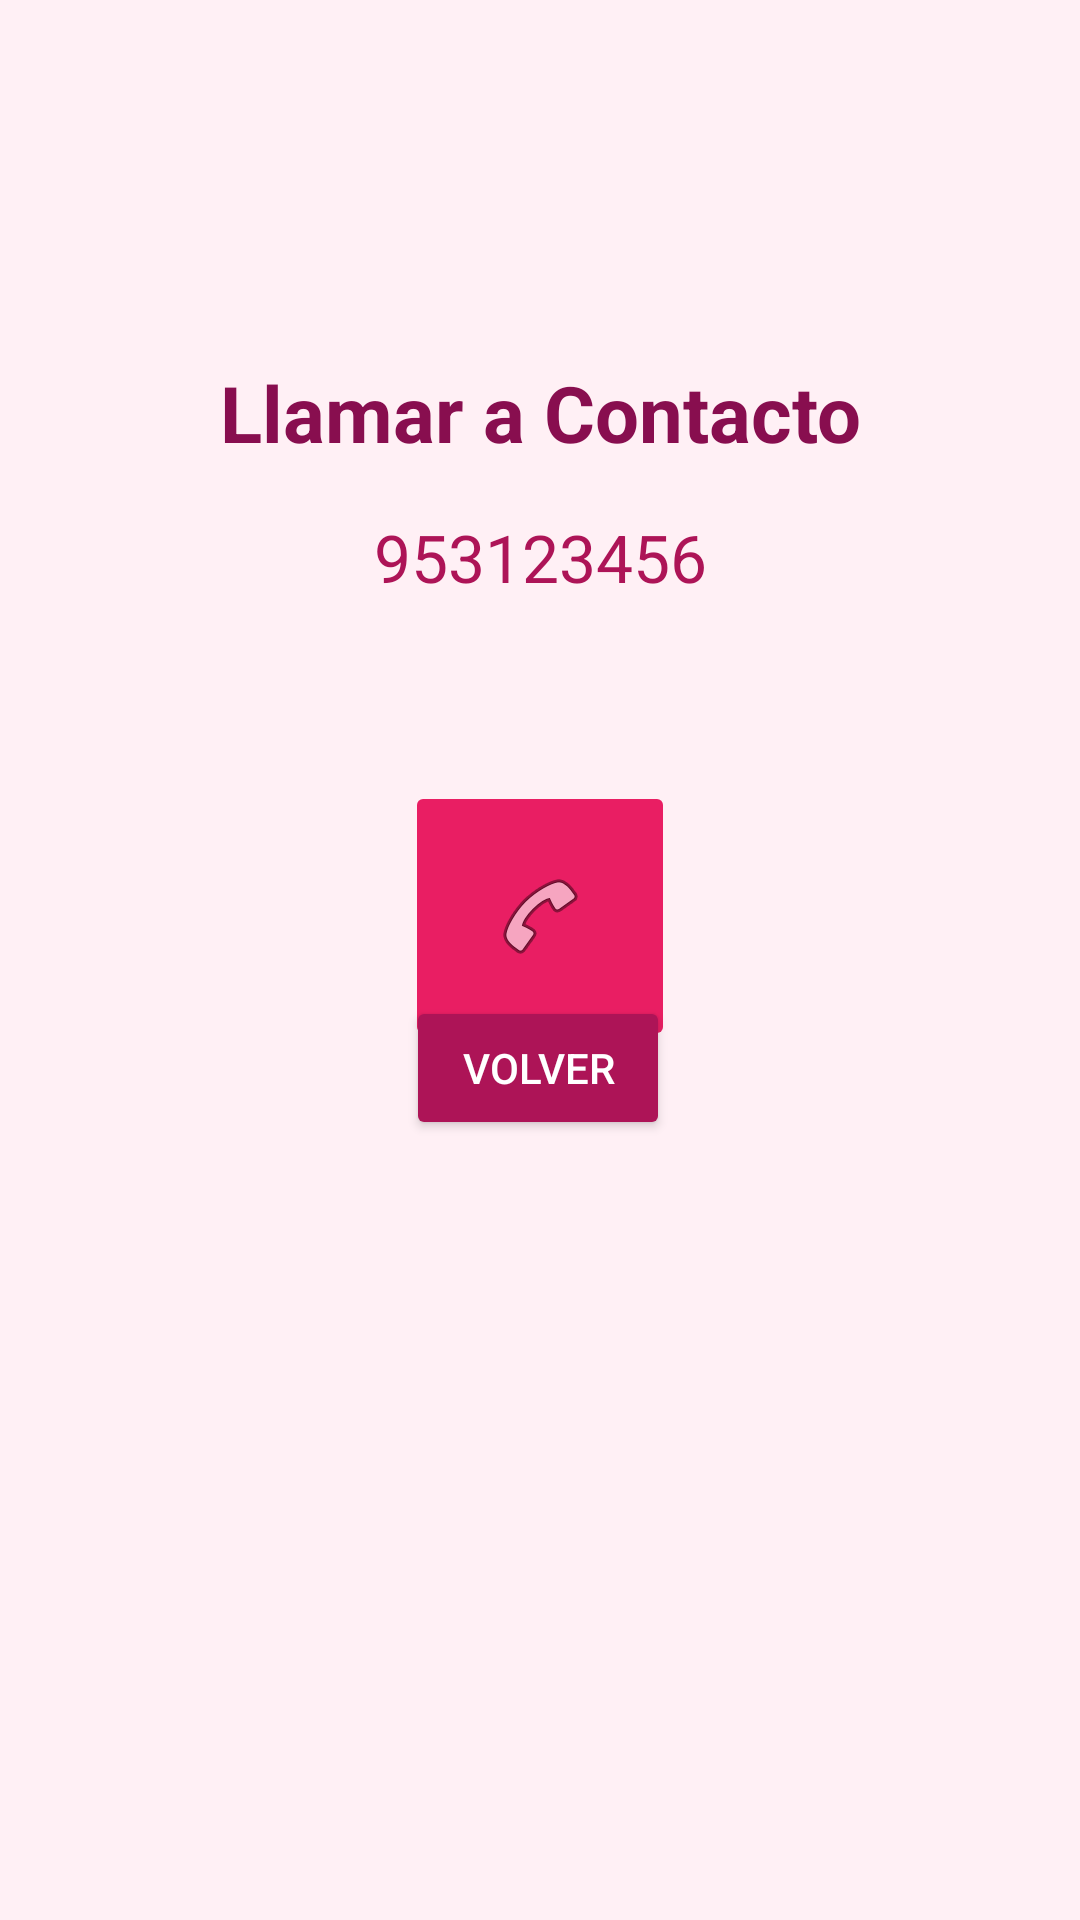

Reconstruct the res/layout file that produces this screen, plus the resources it refers to.
<!-- AndroidManifest.xml: application theme Theme.PracticaEvaluableTema1Claudia -->
<!-- res/layout/activity_llamada.xml -->
<?xml version="1.0" encoding="utf-8"?>
<androidx.constraintlayout.widget.ConstraintLayout
    xmlns:android="http://schemas.android.com/apk/res/android"
    xmlns:app="http://schemas.android.com/apk/res-auto"
    xmlns:tools="http://schemas.android.com/tools"
    android:layout_width="match_parent"
    android:layout_height="match_parent"
    android:background="#FFF0F5"
    tools:context=".LlamadaActivity">

    
    <TextView
        android:id="@+id/textoGrande"
        android:layout_width="wrap_content"
        android:layout_height="wrap_content"
        android:text="Llamar a Contacto"
        android:textColor="#880E4F"
        android:textSize="26sp"
        android:textStyle="bold"
        android:layout_marginTop="120dp"
        app:layout_constraintTop_toTopOf="parent"
        app:layout_constraintStart_toStartOf="parent"
        app:layout_constraintEnd_toEndOf="parent" />

    
    <TextView
        android:id="@+id/textoTelefono"
        android:layout_width="wrap_content"
        android:layout_height="wrap_content"
        android:text="953123456"
        android:textColor="#AD1457"
        android:textSize="22sp"
        android:layout_marginTop="16dp"
        app:layout_constraintTop_toBottomOf="@id/textoGrande"
        app:layout_constraintStart_toStartOf="parent"
        app:layout_constraintEnd_toEndOf="parent" />

    
    <ImageButton
        android:id="@+id/botonLlamar"
        android:layout_width="90dp"
        android:layout_height="90dp"
        android:src="@android:drawable/ic_menu_call"
        android:backgroundTint="#E91E63"
        android:contentDescription="Botón de llamada"
        android:layout_marginTop="60dp"
        app:layout_constraintTop_toBottomOf="@id/textoTelefono"
        app:layout_constraintStart_toStartOf="parent"
        app:layout_constraintEnd_toEndOf="parent" />

    
    <Button
        android:id="@+id/botonVolver"
        android:layout_width="wrap_content"
        android:layout_height="wrap_content"
        android:layout_marginBottom="260dp"
        android:backgroundTint="#AD1457"
        android:text="Volver"
        android:textColor="@android:color/white"
        app:layout_constraintBottom_toBottomOf="parent"
        app:layout_constraintEnd_toEndOf="parent"
        app:layout_constraintHorizontal_bias="0.498"
        app:layout_constraintStart_toStartOf="parent" />

</androidx.constraintlayout.widget.ConstraintLayout>
<!-- resources referenced by this layout -->
<resources>
  <style name="Theme.PracticaEvaluableTema1Claudia" parent="Base.Theme.PracticaEvaluableTema1Claudia" />
  <style name="Base.Theme.PracticaEvaluableTema1Claudia" parent="Theme.Material3.DayNight.NoActionBar">
          
          
      </style>
</resources>
